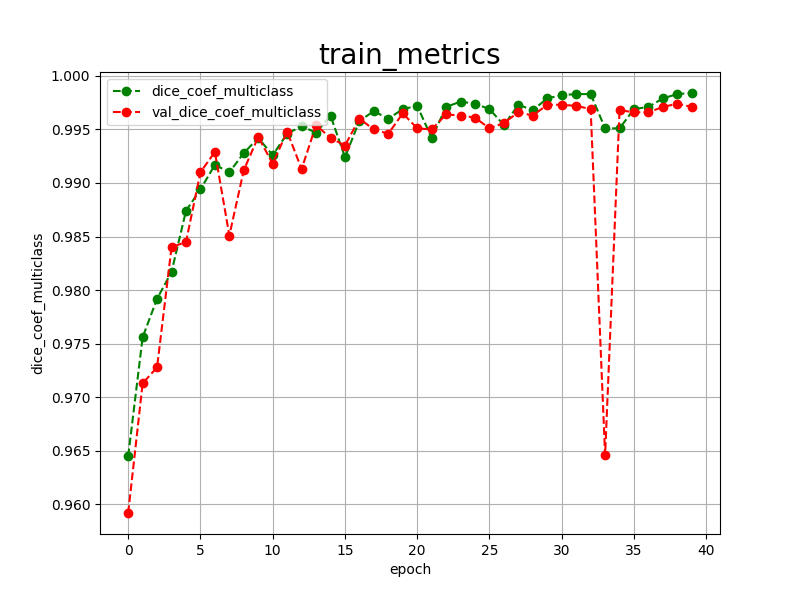

Values plotted in this chart, from the file beside it:
epoch, dice_coef_multiclass, val_dice_coef_multiclass, 
0, 0.9645, 0.9592
1, 0.9756, 0.9713
2, 0.9792, 0.9728
3, 0.9817, 0.9840
4, 0.9874, 0.9845
5, 0.9894, 0.9910
6, 0.9917, 0.9929
7, 0.9910, 0.9851
8, 0.9928, 0.9912
9, 0.9942, 0.9943
10, 0.9926, 0.9918
11, 0.9946, 0.9948
12, 0.9953, 0.9913
13, 0.9947, 0.9954
14, 0.9963, 0.9942
15, 0.9924, 0.9935
16, 0.9958, 0.9960
17, 0.9967, 0.9950
18, 0.9960, 0.9946
19, 0.9969, 0.9965
20, 0.9972, 0.9951
21, 0.9942, 0.9950
22, 0.9971, 0.9964
23, 0.9976, 0.9963
24, 0.9974, 0.9961
25, 0.9969, 0.9951
26, 0.9954, 0.9956
27, 0.9973, 0.9966
28, 0.9968, 0.9963
29, 0.9979, 0.9973
30, 0.9982, 0.9973
31, 0.9983, 0.9972
32, 0.9983, 0.9969
33, 0.9951, 0.9646
34, 0.9951, 0.9968
35, 0.9969, 0.9966
36, 0.9971, 0.9966
37, 0.9979, 0.9971
38, 0.9983, 0.9974
39, 0.9984, 0.9971
